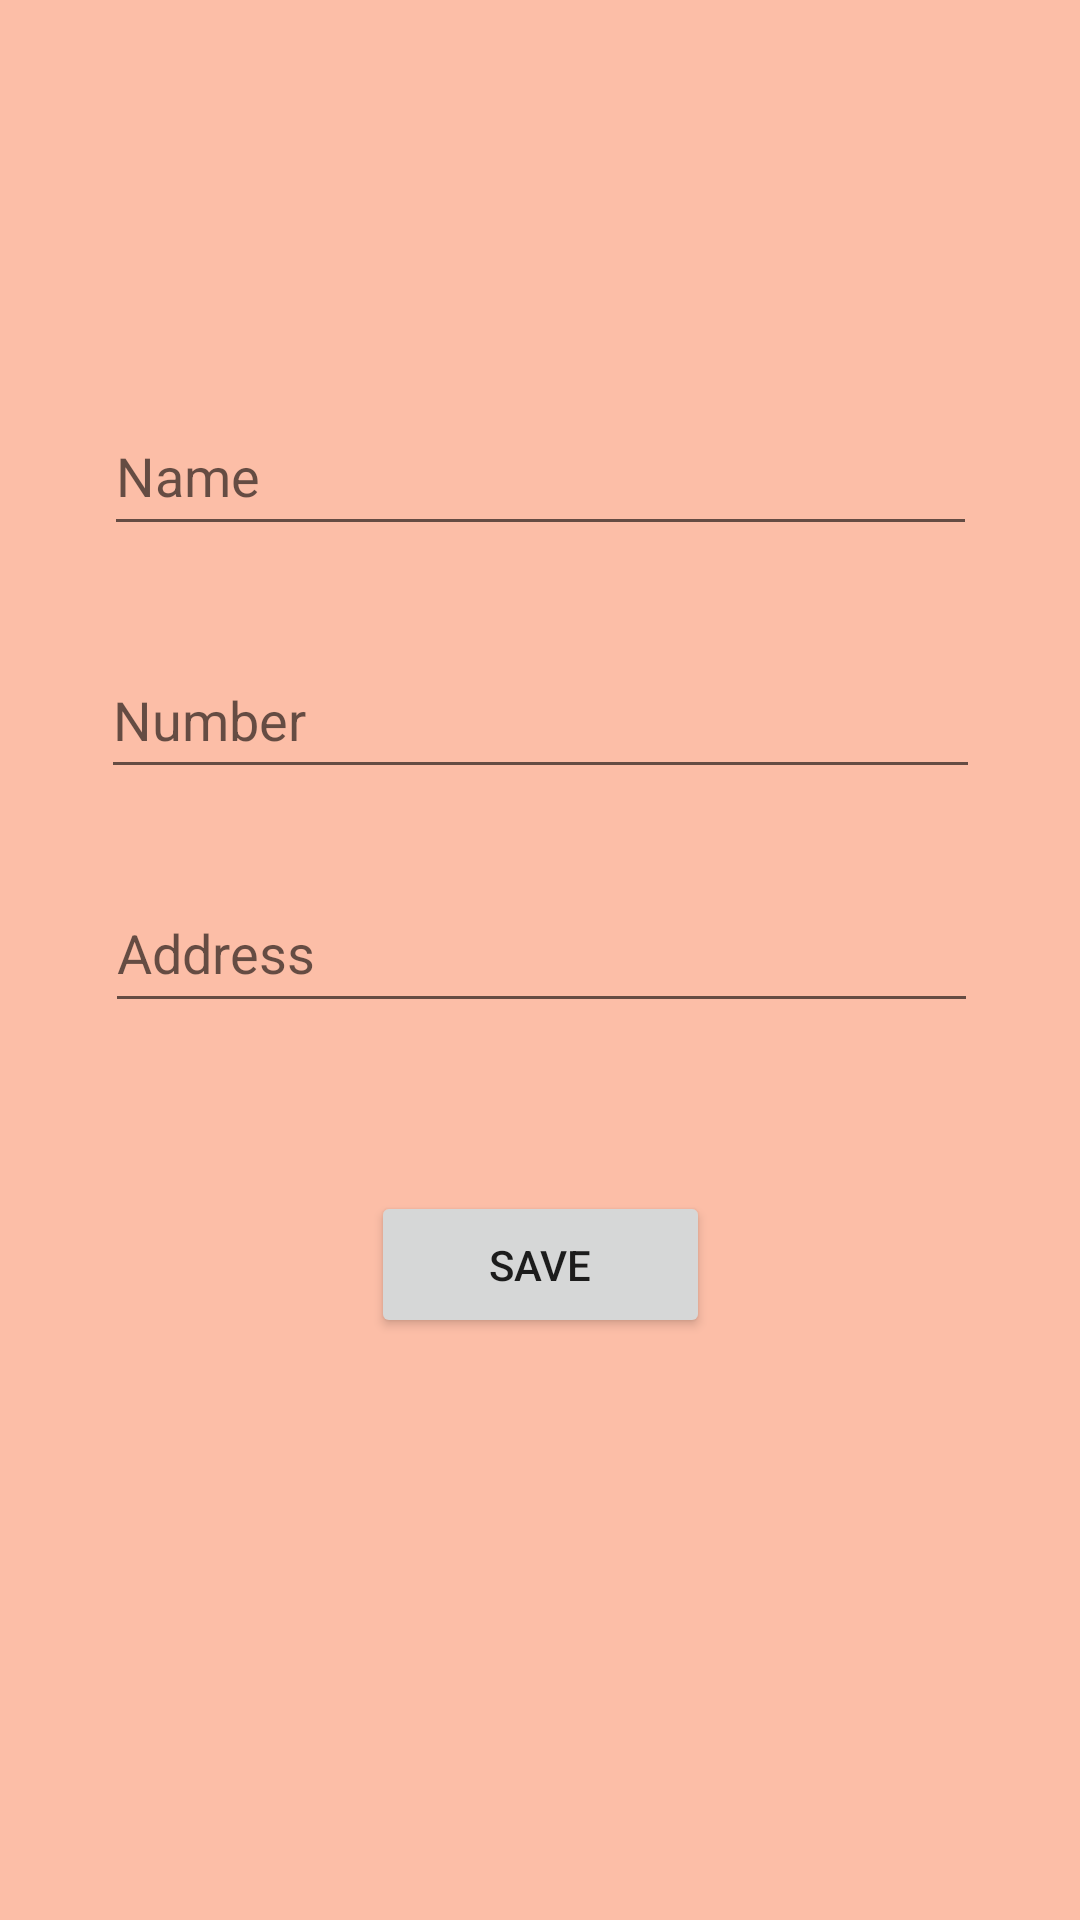

Layout XML and referenced resources for this Android screen:
<!-- AndroidManifest.xml: application theme Theme.ProjectK2 -->
<!-- res/layout/activity_main.xml -->
<?xml version="1.0" encoding="utf-8"?>
<androidx.constraintlayout.widget.ConstraintLayout xmlns:android="http://schemas.android.com/apk/res/android"
    xmlns:app="http://schemas.android.com/apk/res-auto"
    xmlns:tools="http://schemas.android.com/tools"
    android:layout_width="match_parent"
    android:layout_height="match_parent"
    android:background="#FCBEA7"
    tools:context=".MainActivity"
    tools:layout_editor_absoluteX="0dp"
    tools:layout_editor_absoluteY="-79dp">


    <Button
        android:id="@+id/Sbutton"
        android:layout_width="113dp"
        android:layout_height="49dp"
        android:layout_marginTop="56dp"
        android:text="Save"
        app:layout_constraintEnd_toEndOf="parent"
        app:layout_constraintStart_toStartOf="parent"
        app:layout_constraintTop_toBottomOf="@+id/edAddress" />

    <EditText
        android:id="@+id/edName"
        android:layout_width="291dp"
        android:layout_height="50dp"
        android:layout_marginTop="132dp"
        android:ems="10"
        android:inputType="textPersonName"
        android:hint="Name"
        app:layout_constraintEnd_toEndOf="parent"
        app:layout_constraintStart_toStartOf="parent"
        app:layout_constraintTop_toTopOf="parent" />

    <EditText
        android:id="@+id/edAddress"
        android:layout_width="291dp"
        android:layout_height="50dp"
        android:layout_marginTop="28dp"
        android:ems="10"
        android:hint="Address"
        android:inputType="textPersonName"
        app:layout_constraintEnd_toEndOf="parent"
        app:layout_constraintHorizontal_bias="0.508"
        app:layout_constraintStart_toStartOf="parent"
        app:layout_constraintTop_toBottomOf="@+id/edNumber" />

    <EditText
        android:id="@+id/edNumber"
        android:layout_width="293dp"
        android:layout_height="49dp"
        android:layout_marginTop="32dp"
        android:ems="10"
        android:hint="Number"
        android:inputType="number"
        app:layout_constraintEnd_toEndOf="parent"
        app:layout_constraintStart_toStartOf="parent"
        app:layout_constraintTop_toBottomOf="@+id/edName" />

    <Button
        android:id="@+id/itemButton"
        android:layout_width="63dp"
        android:layout_height="57dp"
        android:layout_marginTop="16dp"
        android:layout_marginEnd="32dp"
        android:background="@drawable/baseline_feed_24"
        app:layout_constraintEnd_toEndOf="parent"
        app:layout_constraintTop_toTopOf="parent" />

</androidx.constraintlayout.widget.ConstraintLayout>
<!-- resources referenced by this layout -->
<resources>
  <style name="Theme.ProjectK2" parent="Theme.MaterialComponents.DayNight.DarkActionBar">
          
          <item name="colorPrimary">@color/purple_500</item>
          <item name="colorPrimaryVariant">@color/purple_700</item>
          <item name="colorOnPrimary">@color/white</item>
          
          <item name="colorSecondary">@color/teal_200</item>
          <item name="colorSecondaryVariant">@color/teal_700</item>
          <item name="colorOnSecondary">@color/black</item>
          
          <item name="android:statusBarColor">?attr/colorPrimaryVariant</item>
          
      </style>
  <color name="purple_500">#FF6200EE</color>
  <color name="purple_700">#FF3700B3</color>
  <color name="white">#FFFFFFFF</color>
  <color name="teal_200">#FF03DAC5</color>
  <color name="teal_700">#FF018786</color>
  <color name="black">#FF000000</color>
</resources>
